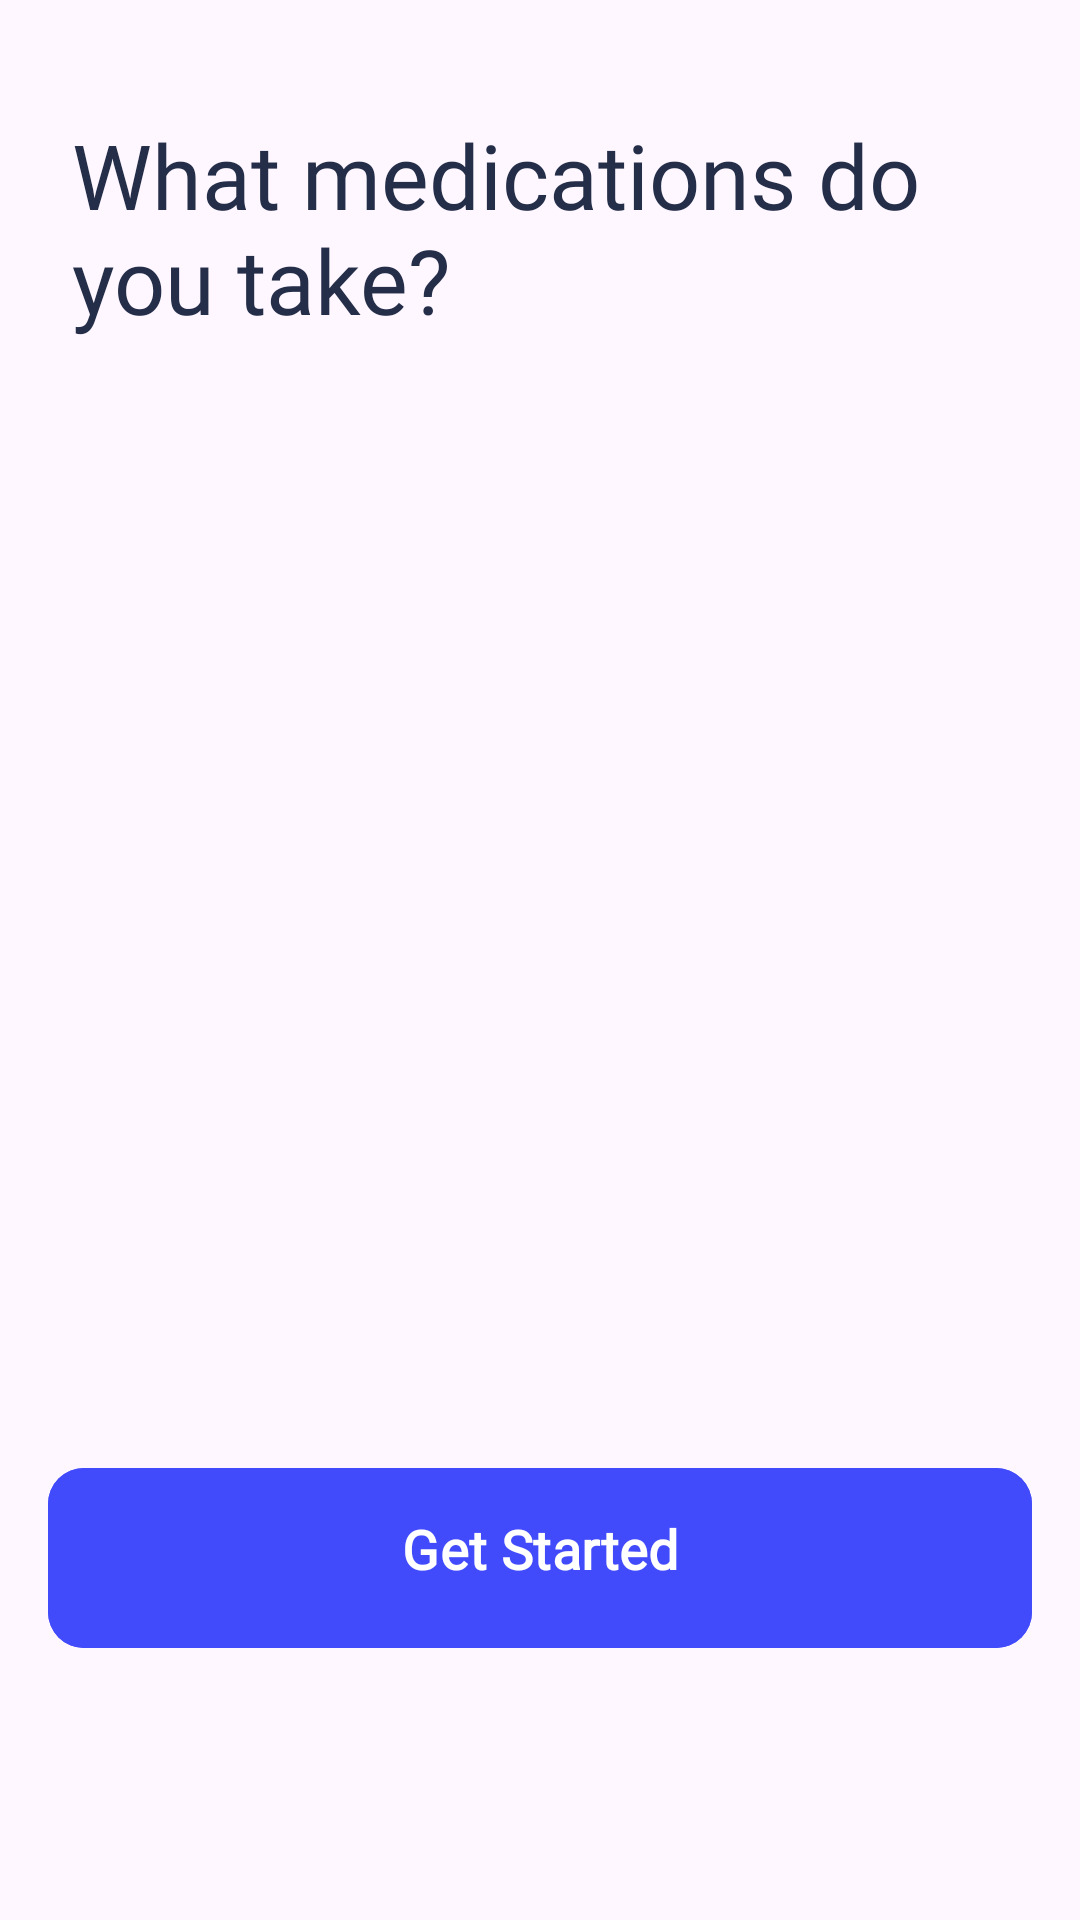

Layout XML and referenced resources for this Android screen:
<!-- AndroidManifest.xml: application theme Theme.CURA -->
<!-- res/layout/fragment_step2_7.xml -->
<?xml version="1.0" encoding="utf-8"?>
<FrameLayout xmlns:android="http://schemas.android.com/apk/res/android"
    xmlns:tools="http://schemas.android.com/tools"
    xmlns:app="http://schemas.android.com/apk/res-auto"
    android:layout_width="match_parent"
    android:layout_height="match_parent"
    android:paddingTop="38dp"
    tools:context=".Step2_7Fragment">

    <androidx.constraintlayout.widget.ConstraintLayout
        android:layout_width="match_parent"
        android:layout_height="match_parent">

        <TextView
            android:id="@+id/textView"
            android:layout_width="match_parent"
            android:layout_height="wrap_content"
            android:layout_marginBottom="24dp"
            android:fontFamily="@font/plus_jakarta_sans_extrabold"
            android:paddingHorizontal="24dp"
            android:text="What medications do you take?"
            android:textColor="#242E49"
            android:textSize="30dp"
            app:layout_constraintStart_toStartOf="parent"
            app:layout_constraintTop_toTopOf="parent" />

        <androidx.recyclerview.widget.RecyclerView
            android:id="@+id/alphabet_recycler_view"
            android:layout_width="match_parent"
            android:layout_height="76dp"
            android:orientation="horizontal"
            app:layout_constraintTop_toBottomOf="@id/textView"
            app:layout_constraintStart_toStartOf="parent"
            app:layout_constraintEnd_toEndOf="parent"
            android:layout_marginTop="20dp"
            android:layout_marginHorizontal="16dp" />


        <androidx.recyclerview.widget.RecyclerView
            android:id="@+id/recycler_view"
            android:layout_width="0dp"
            android:layout_height="0dp"
            app:layout_constraintBottom_toTopOf="@+id/guideline7"
            app:layout_constraintEnd_toEndOf="parent"
            app:layout_constraintStart_toStartOf="parent"
            app:layout_constraintTop_toBottomOf="@+id/alphabet_recycler_view" />
        <androidx.recyclerview.widget.RecyclerView
            android:id="@+id/selected_items_recycler_view"
            android:layout_width="match_parent"
            android:layout_height="wrap_content"
            android:layout_marginTop="16dp"
            android:layout_marginHorizontal="16dp"
            app:layout_constraintEnd_toEndOf="parent"
            app:layout_constraintStart_toStartOf="parent"
            app:layout_constraintTop_toBottomOf="@+id/recycler_view" />

        <androidx.constraintlayout.widget.Guideline
            android:id="@+id/guideline7"
            android:layout_width="wrap_content"
            android:layout_height="wrap_content"
            android:orientation="horizontal"
            app:layout_constraintGuide_percent="0.7" />

        <com.google.android.material.button.MaterialButton
            android:id="@+id/continueButton"
            android:layout_width="match_parent"
            android:layout_height="68dp"
            android:layout_marginHorizontal="16dp"
            android:backgroundTint="#424BFB"
            android:fontFamily="@font/plus_jakarta_sans_bold"
            android:paddingBottom="12dp"
            android:text="Get Started"
            android:textFontWeight="800"
            android:textSize="18dp"
            app:cornerRadius="12dp"
            android:layout_marginTop="10dp"
            app:layout_constraintTop_toBottomOf="@+id/selected_items_recycler_view"
            tools:layout_editor_absoluteX="16dp" />

    </androidx.constraintlayout.widget.ConstraintLayout>

</FrameLayout>
<!-- resources referenced by this layout -->
<resources>
  <style name="Theme.CURA" parent="Base.Theme.CURA" />
  <style name="Base.Theme.CURA" parent="Theme.Material3.DayNight.NoActionBar">
          
          
      </style>
</resources>
